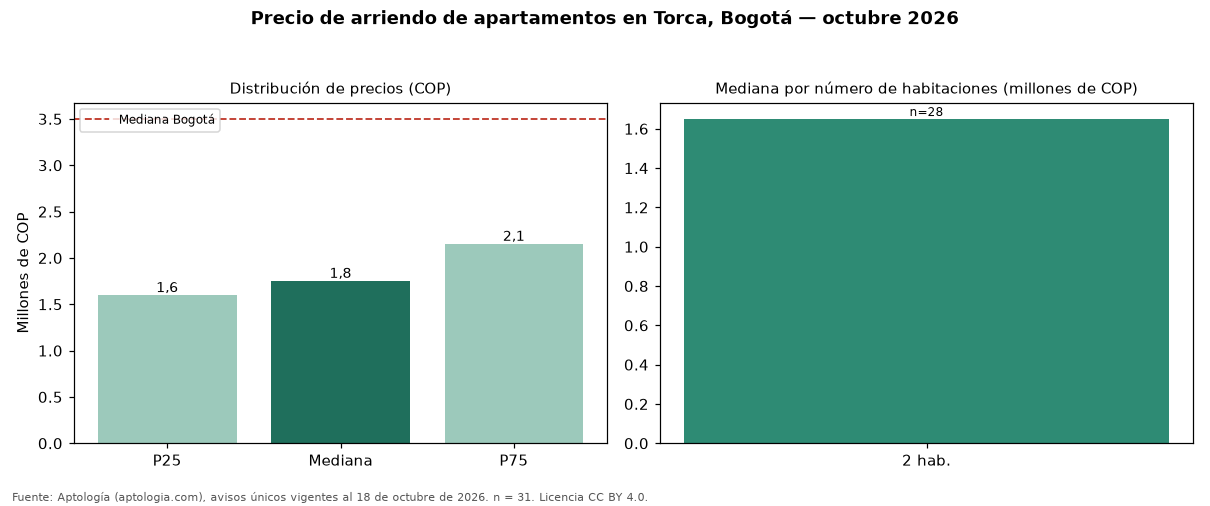

The file beside this chart, header and first rows:
seccion, metrica, valor_cop, n
precio, p25, 1596350, 31
precio, mediana, 1750000, 31
precio, p75, 2150000, 31
cop_por_m2, p25, 35713, 31
cop_por_m2, mediana, 38043, 31
cop_por_m2, p75, 41107, 31
area, area_mediana_m2, 46.0, 31
habitaciones, 2, 1650000, 28
administracion, mediana, 199000, 16
estrato, moda, 3, 
parqueadero, porcentaje_con_parqueadero, 19.4, 31
ciudad, mediana_ciudad, 3500000, 14216
ciudad, mediana_cop_por_m2_ciudad, 50000, 14216
